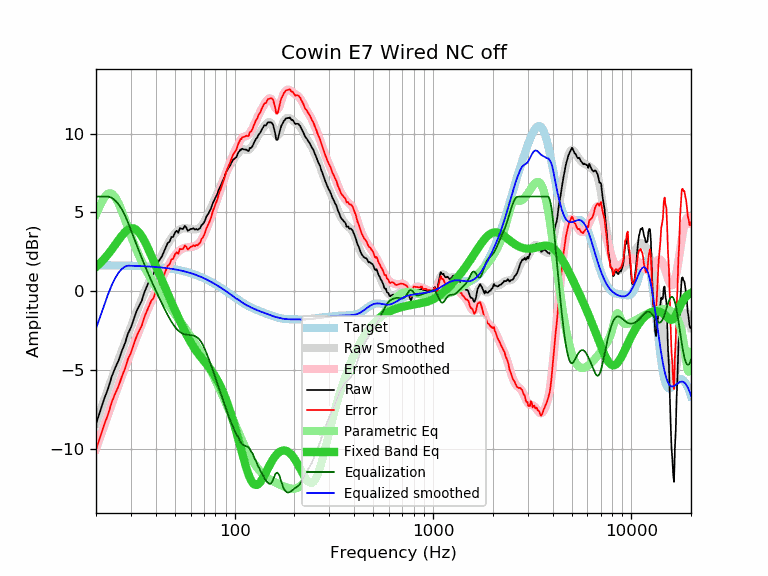

The data file committed next to this chart (first rows):
frequency, raw, error, smoothed, error_smoothed, equalization, parametric_eq, equalized_raw, equalized_smoothed, target
20, -8.43, -10.07, -8.38, -10.02, 6.00, 1.53, -2.43, -2.38, 1.64
21, -7.62, -9.26, -7.62, -9.26, 6.00, 1.77, -1.62, -1.62, 1.64
22, -6.84, -8.48, -6.90, -8.53, 6.00, 2.04, -0.84, -0.90, 1.64
23, -6.20, -7.84, -6.20, -7.84, 6.00, 2.33, -0.20, -0.20, 1.63
24, -5.43, -7.06, -5.55, -7.18, 5.92, 2.64, 0.49, 0.37, 1.63
25, -4.87, -6.50, -4.92, -6.55, 5.75, 2.95, 0.88, 0.83, 1.63
26, -4.40, -6.03, -4.34, -5.96, 5.50, 3.25, 1.10, 1.17, 1.62
27, -3.80, -5.42, -3.78, -5.40, 5.19, 3.52, 1.38, 1.41, 1.62
28, -3.31, -4.93, -3.25, -4.87, 4.80, 3.75, 1.49, 1.55, 1.62
29, -2.69, -4.30, -2.74, -4.36, 4.36, 3.91, 1.66, 1.61, 1.61
30, -2.31, -3.92, -2.26, -3.87, 3.87, 3.99, 1.56, 1.61, 1.61
31, -1.78, -3.38, -1.80, -3.40, 3.40, 3.98, 1.62, 1.60, 1.60
32, -1.29, -2.89, -1.35, -2.95, 2.95, 3.89, 1.65, 1.60, 1.60
33, -0.93, -2.52, -0.92, -2.52, 2.52, 3.72, 1.58, 1.59, 1.59
34, -0.62, -2.21, -0.52, -2.10, 2.10, 3.49, 1.48, 1.58, 1.58
35, -0.10, -1.68, -0.14, -1.71, 1.71, 3.21, 1.61, 1.58, 1.58
36, 0.27, -1.30, 0.23, -1.34, 1.34, 2.90, 1.61, 1.57, 1.57
37, 0.61, -0.95, 0.57, -0.99, 0.99, 2.58, 1.60, 1.56, 1.56
38, 0.94, -0.61, 0.89, -0.66, 0.66, 2.25, 1.60, 1.55, 1.55
39, 1.09, -0.45, 1.20, -0.34, 0.34, 1.92, 1.43, 1.54, 1.54
40, 1.51, -0.02, 1.49, -0.04, 0.04, 1.59, 1.55, 1.53, 1.53
41, 1.81, 0.29, 1.77, 0.25, -0.25, 1.28, 1.56, 1.52, 1.52
42, 2.02, 0.51, 2.03, 0.53, -0.53, 0.97, 1.49, 1.51, 1.51
43, 2.21, 0.72, 2.29, 0.80, -0.80, 0.67, 1.41, 1.49, 1.49
44, 2.50, 1.02, 2.53, 1.05, -1.05, 0.37, 1.44, 1.48, 1.48
45, 2.78, 1.31, 2.76, 1.30, -1.30, 0.09, 1.48, 1.46, 1.46
46, 3.06, 1.61, 2.98, 1.53, -1.53, -0.18, 1.53, 1.45, 1.45
47, 3.14, 1.71, 3.18, 1.75, -1.75, -0.45, 1.39, 1.43, 1.43
48, 3.43, 2.01, 3.36, 1.94, -1.94, -0.71, 1.48, 1.42, 1.42
49, 3.44, 2.04, 3.52, 2.12, -2.12, -0.96, 1.32, 1.40, 1.40
50, 3.71, 2.33, 3.65, 2.27, -2.27, -1.21, 1.44, 1.38, 1.38
51, 3.83, 2.47, 3.76, 2.40, -2.40, -1.45, 1.43, 1.36, 1.36
52, 3.70, 2.36, 3.85, 2.51, -2.51, -1.68, 1.19, 1.34, 1.34
53, 4.00, 2.68, 3.91, 2.60, -2.60, -1.91, 1.40, 1.32, 1.32
54, 3.95, 2.65, 3.96, 2.66, -2.66, -2.12, 1.29, 1.29, 1.29
55, 3.95, 2.68, 3.98, 2.71, -2.71, -2.33, 1.24, 1.27, 1.27
56, 4.14, 2.89, 3.99, 2.74, -2.74, -2.53, 1.40, 1.25, 1.25
57, 4.04, 2.82, 3.98, 2.76, -2.76, -2.73, 1.27, 1.22, 1.22
58, 3.83, 2.63, 3.97, 2.78, -2.78, -2.91, 1.05, 1.19, 1.19
59, 3.88, 2.71, 3.95, 2.79, -2.79, -3.08, 1.09, 1.17, 1.17
60, 3.95, 2.81, 3.94, 2.80, -2.80, -3.24, 1.15, 1.14, 1.14
61, 3.95, 2.84, 3.92, 2.81, -2.81, -3.39, 1.14, 1.11, 1.11
62, 3.99, 2.91, 3.91, 2.83, -2.83, -3.54, 1.16, 1.08, 1.08
63, 3.90, 2.85, 3.91, 2.86, -2.86, -3.67, 1.04, 1.05, 1.05
64, 3.95, 2.93, 3.92, 2.90, -2.90, -3.80, 1.05, 1.02, 1.02
65, 3.89, 2.90, 3.95, 2.96, -2.96, -3.92, 0.93, 0.99, 0.99
66, 3.95, 2.99, 3.99, 3.04, -3.04, -4.03, 0.91, 0.95, 0.95
67, 3.99, 3.07, 4.06, 3.14, -3.14, -4.14, 0.85, 0.92, 0.92
68, 4.18, 3.29, 4.14, 3.26, -3.26, -4.24, 0.92, 0.88, 0.88
69, 4.25, 3.40, 4.25, 3.40, -3.40, -4.34, 0.85, 0.85, 0.85
70, 4.34, 3.52, 4.37, 3.56, -3.56, -4.44, 0.78, 0.81, 0.81
71, 4.51, 3.73, 4.51, 3.73, -3.73, -4.53, 0.78, 0.78, 0.78
72, 4.72, 3.98, 4.66, 3.92, -3.92, -4.63, 0.80, 0.74, 0.74
73, 4.84, 4.14, 4.81, 4.11, -4.11, -4.72, 0.73, 0.70, 0.70
74, 4.96, 4.29, 4.97, 4.30, -4.30, -4.82, 0.65, 0.66, 0.66
75, 5.11, 4.48, 5.13, 4.50, -4.50, -4.92, 0.61, 0.62, 0.62
76, 5.24, 4.65, 5.29, 4.70, -4.70, -5.02, 0.54, 0.59, 0.59
77, 5.47, 4.92, 5.45, 4.90, -4.90, -5.12, 0.57, 0.55, 0.55
78, 5.65, 5.14, 5.61, 5.10, -5.10, -5.23, 0.54, 0.51, 0.51
79, 5.78, 5.31, 5.77, 5.30, -5.30, -5.33, 0.48, 0.47, 0.47
... 553 more rows
